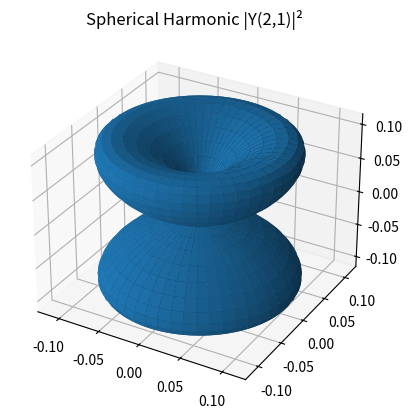
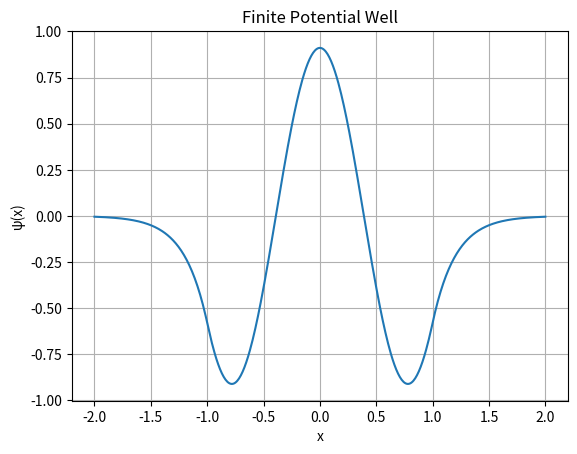

Write the Python code that produced these figures, in order.
import numpy as np
import matplotlib.pyplot as plt
from scipy.special import sph_harm_y
l=2
m=1
theta = np.linspace(0, np.pi, 100)
phi = np.linspace(0, 2*np.pi, 100)
Y = sph_harm_y(l, m, theta, phi)
theta, phi = np.meshgrid(theta, phi)
P = abs(Y)**2
x = P * np.sin(theta) * np.cos(phi)
y = P * np.sin(theta) * np.sin(phi)
z = P * np.cos(theta)
fig = plt.figure()
ax = fig.add_subplot(111, projection='3d')
ax.plot_surface(x, y, z)
ax.set_title(f"Spherical Harmonic |Y({l},{m})|²")
plt.show()

import numpy as np
import matplotlib.pyplot as plt
from scipy.optimize import brentq
hbar = 1
m = 1
V0 = 20
a = 1
def f(E):
    k = np.sqrt(2*m*(E+V0))/hbar
    alpha = np.sqrt(-2*m*E)/hbar
    return k*np.tan(k*a) - alpha
E = brentq(f, -19.9, -10.1)
print("Energy =", E)
x = np.linspace(-2*a, 2*a, 500)
k = np.sqrt(2*m*(E+V0))/hbar
alpha = np.sqrt(-2*m*E)/hbar
psi = np.zeros(len(x))
inside = abs(x) <= a
psi[inside] = np.cos(k*x[inside])
psi[x > a] = np.cos(k*a)*np.exp(-alpha*(x[x > a]-a))
psi[x < -a] = np.cos(k*a)*np.exp(alpha*(x[x < -a]+a))
dx = x[1]-x[0]
psi = psi/np.sqrt(np.sum(psi**2)*dx)
plt.plot(x, psi)
plt.xlabel("x")
plt.ylabel("ψ(x)")
plt.title("Finite Potential Well")
plt.grid()
plt.show()
